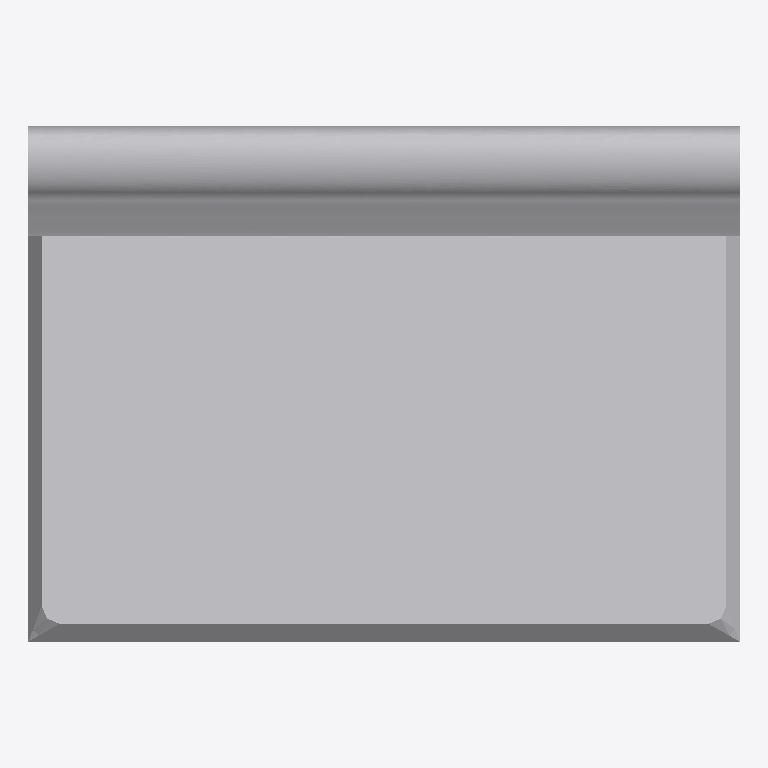
Plan cut of the same IFC building model at storey 'Ebene 1' (level 0.00 m, cut at 1.40 m), seen from above with north up, elements coloured by IFC class: 1 other element (light grey). No cut surface shows.
Extent 0.800 m × 0.580 m × 0.879 m (x, y, z). Storeys (2): Ebene 1 at 0.00 m; Ebene 2 at 0.00 m. Elements (1): 1 IfcFurniture.

HEADER;
FILE_DESCRIPTION(('ViewDefinition [CoordinationView_V2.0, QuantityTakeOffAddOnView]','RevitIdentifiers [ContentGUID: 785cf3b5-5ac1-4d16-94e6-fd3e61ba88da, VersionGUID: 17844044-c5e5-449e-a28e-4700ddd0d190, NumberOfSaves: 0]'),'2;1');
FILE_NAME('sofa.ifc','2026-10-31T22:41:09+00:00',(''),(''),'ODA SDAI 24.12','Autodesk Revit 25.5.10.17 (DEU) - IFC 25.5.10.17','');
FILE_SCHEMA(('IFC4'));
ENDSEC;
DATA;
#29=IFCPROJECT('1uNFErMi5D5fJc$JwUHNSg',#18,'',$,$,'','',(#24),#35189);
#43=IFCSITE('1uNFErMi5D5fJc$JwUHNSe',#18,'Default',$,$,#42,$,$,.ELEMENT.,(42,24,53,508911),(-71,-15,-29,-58837),0.0,$,$);
#34=IFCBUILDING('1uNFErMi5D5fJc$JwUHNSh',#18,'',$,$,#32,$,'',.ELEMENT.,$,$,#33);
#37=IFCBUILDINGSTOREY('0NX414nUL4dgAEHm3TqDOF',#18,'Ebene 1',$,'Ebene:Ebene 1',#36,$,'Ebene 1',.ELEMENT.,0.0);
#40=IFCBUILDINGSTOREY('0NX414nUL4dgAEHm3TqDyN',#18,'Ebene 2',$,'Ebene:Ebene 1',#39,$,'Ebene 2',.ELEMENT.,0.0);
#35075=IFCFURNITURE('0NX414nUL4dgAEHm3TqDyO',#18,'Sofa-01:B 800:3720',$,'Sofa-01:B 800',#35074,#35071,'3720',.NOTDEFINED.);
ENDSEC;
